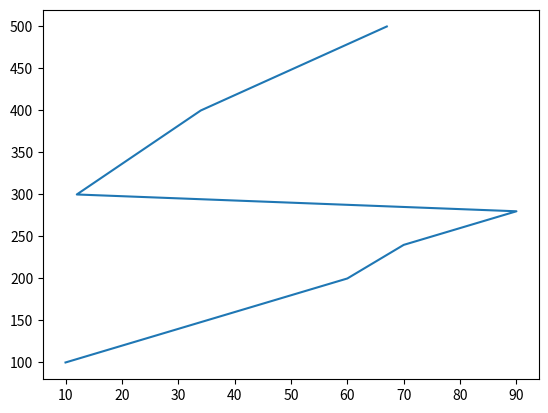

Source code (Python):

import matplotlib.pyplot as plt
y_value = [100,120,140,160,180,200,240,260,280,300,400,500]
x_value = [10,20,30,40,50,60,70,80,90,12,34,67,]
plt.plot(x_value,y_value)
plt.show()